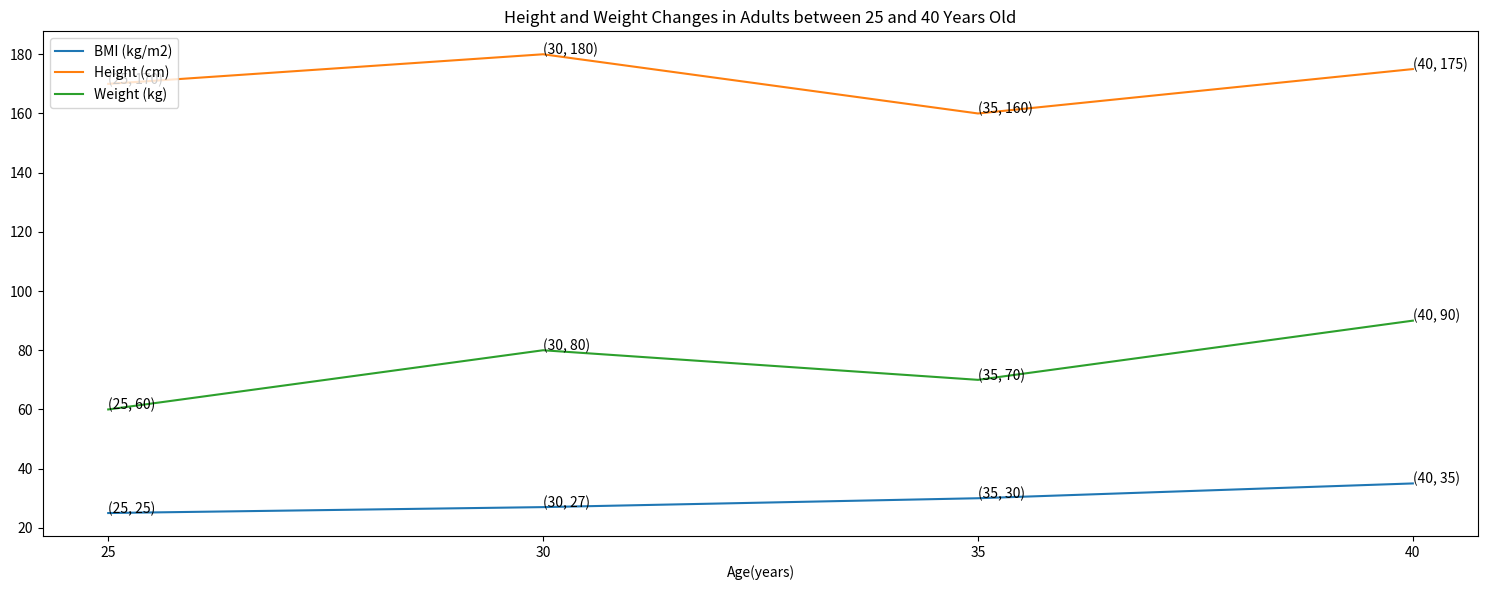

This figure's Python source: (Note: this script raises an exception after producing the figure.)

import matplotlib.pyplot as plt
import numpy as np
plt.figure(figsize=(15,6))
x = np.array([25,30,35,40])
y1 = np.array([25,27,30,35])
y2 = np.array([170,180,160,175])
y3 = np.array([60,80,70,90])
plt.plot(x,y1,label='BMI (kg/m2)')
plt.plot(x,y2,label='Height (cm)')
plt.plot(x,y3,label='Weight (kg)')
plt.xticks(x)
plt.xlabel('Age(years)')
plt.title('Height and Weight Changes in Adults between 25 and 40 Years Old')
plt.legend(loc='upper left')
for xy in zip(x,y1):
    plt.annotate('(%s, %s)' % xy, xy=xy, textcoords='data')
for xy in zip(x,y2):
    plt.annotate('(%s, %s)' % xy, xy=xy, textcoords='data')
for xy in zip(x,y3):
    plt.annotate('(%s, %s)' % xy, xy=xy, textcoords='data')
plt.tight_layout()
plt.savefig('line chart/png/175.png')
plt.clf()
